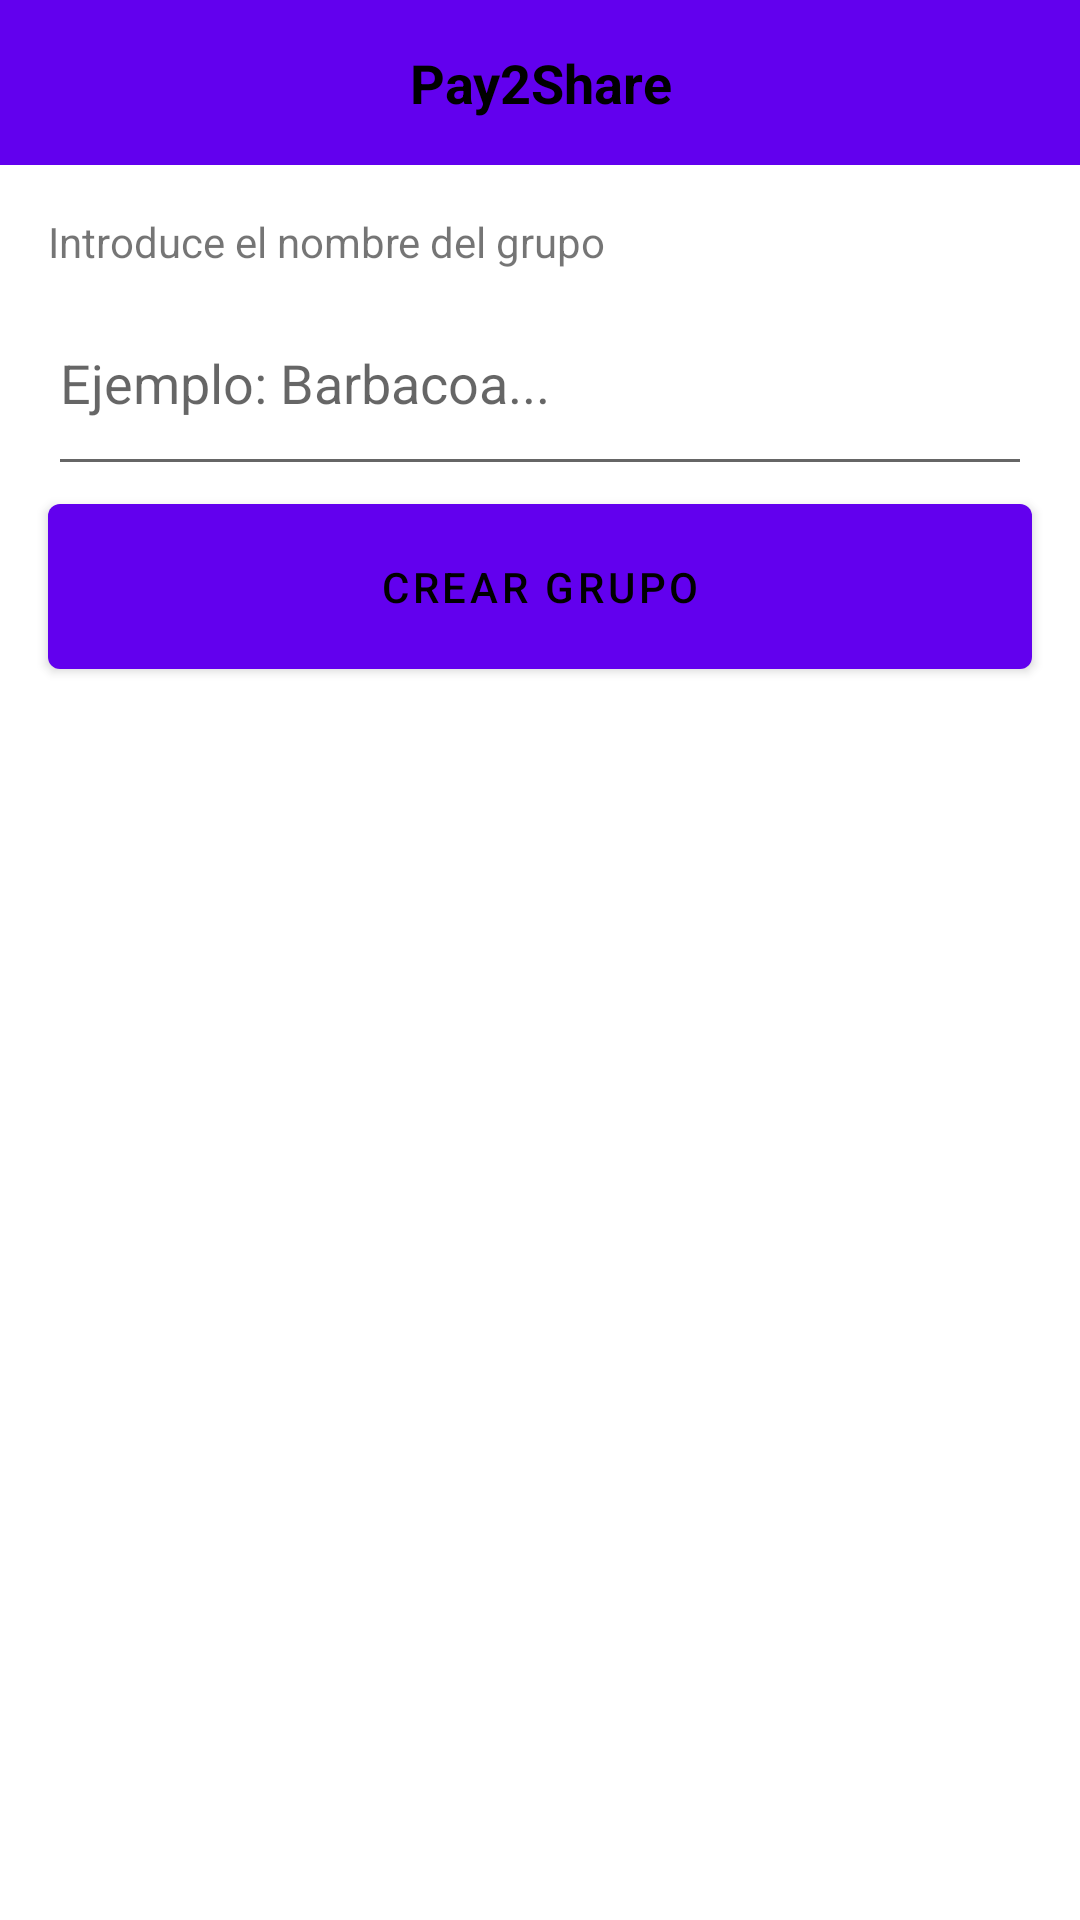

Write the Android layout XML for this screen, with the resource values it uses.
<!-- AndroidManifest.xml: activity theme Theme.Pay2Share.NoActionBar -->
<!-- res/layout/activity_create_group.xml -->
<?xml version="1.0" encoding="utf-8"?>
<LinearLayout xmlns:android="http://schemas.android.com/apk/res/android"
    android:layout_width="match_parent"
    android:layout_height="match_parent"
    android:orientation="vertical">

    <EditText
        android:id="@+id/editTextText3"
        android:layout_width="match_parent"
        android:layout_height="55dp"
        android:background="?attr/colorPrimary"
        android:ems="10"
        android:inputType="text"
        android:text="Pay2Share"
        android:textAlignment="center"
        android:textColor="#000000"
        android:textStyle="bold"
        />

    <TextView
        android:id="@+id/textView2"
        android:layout_width="match_parent"
        android:layout_height="wrap_content"
        android:text="Introduce el nombre del grupo"
        android:layout_marginStart="16dp"
        android:layout_marginTop="16dp"
        android:layout_marginEnd="16dp"/>

    <EditText
        android:id="@+id/editTextGroupName"
        android:layout_width="match_parent"
        android:layout_height="72dp"
        android:hint="Ejemplo: Barbacoa..."
        android:layout_marginStart="16dp"
        android:layout_marginEnd="16dp"/>

    <Button
        android:id="@+id/buttonCreateGroup"
        android:layout_width="match_parent"
        android:layout_height="67dp"
        android:text="Crear Grupo"
        android:textColor="#000000"
        android:layout_marginStart="16dp"
        android:layout_marginEnd="16dp"/>

</LinearLayout>
<!-- resources referenced by this layout -->
<resources>
  <style name="Theme.Pay2Share.NoActionBar">
          <item name="windowActionBar">false</item>
          <item name="windowNoTitle">true</item>
      </style>
</resources>
